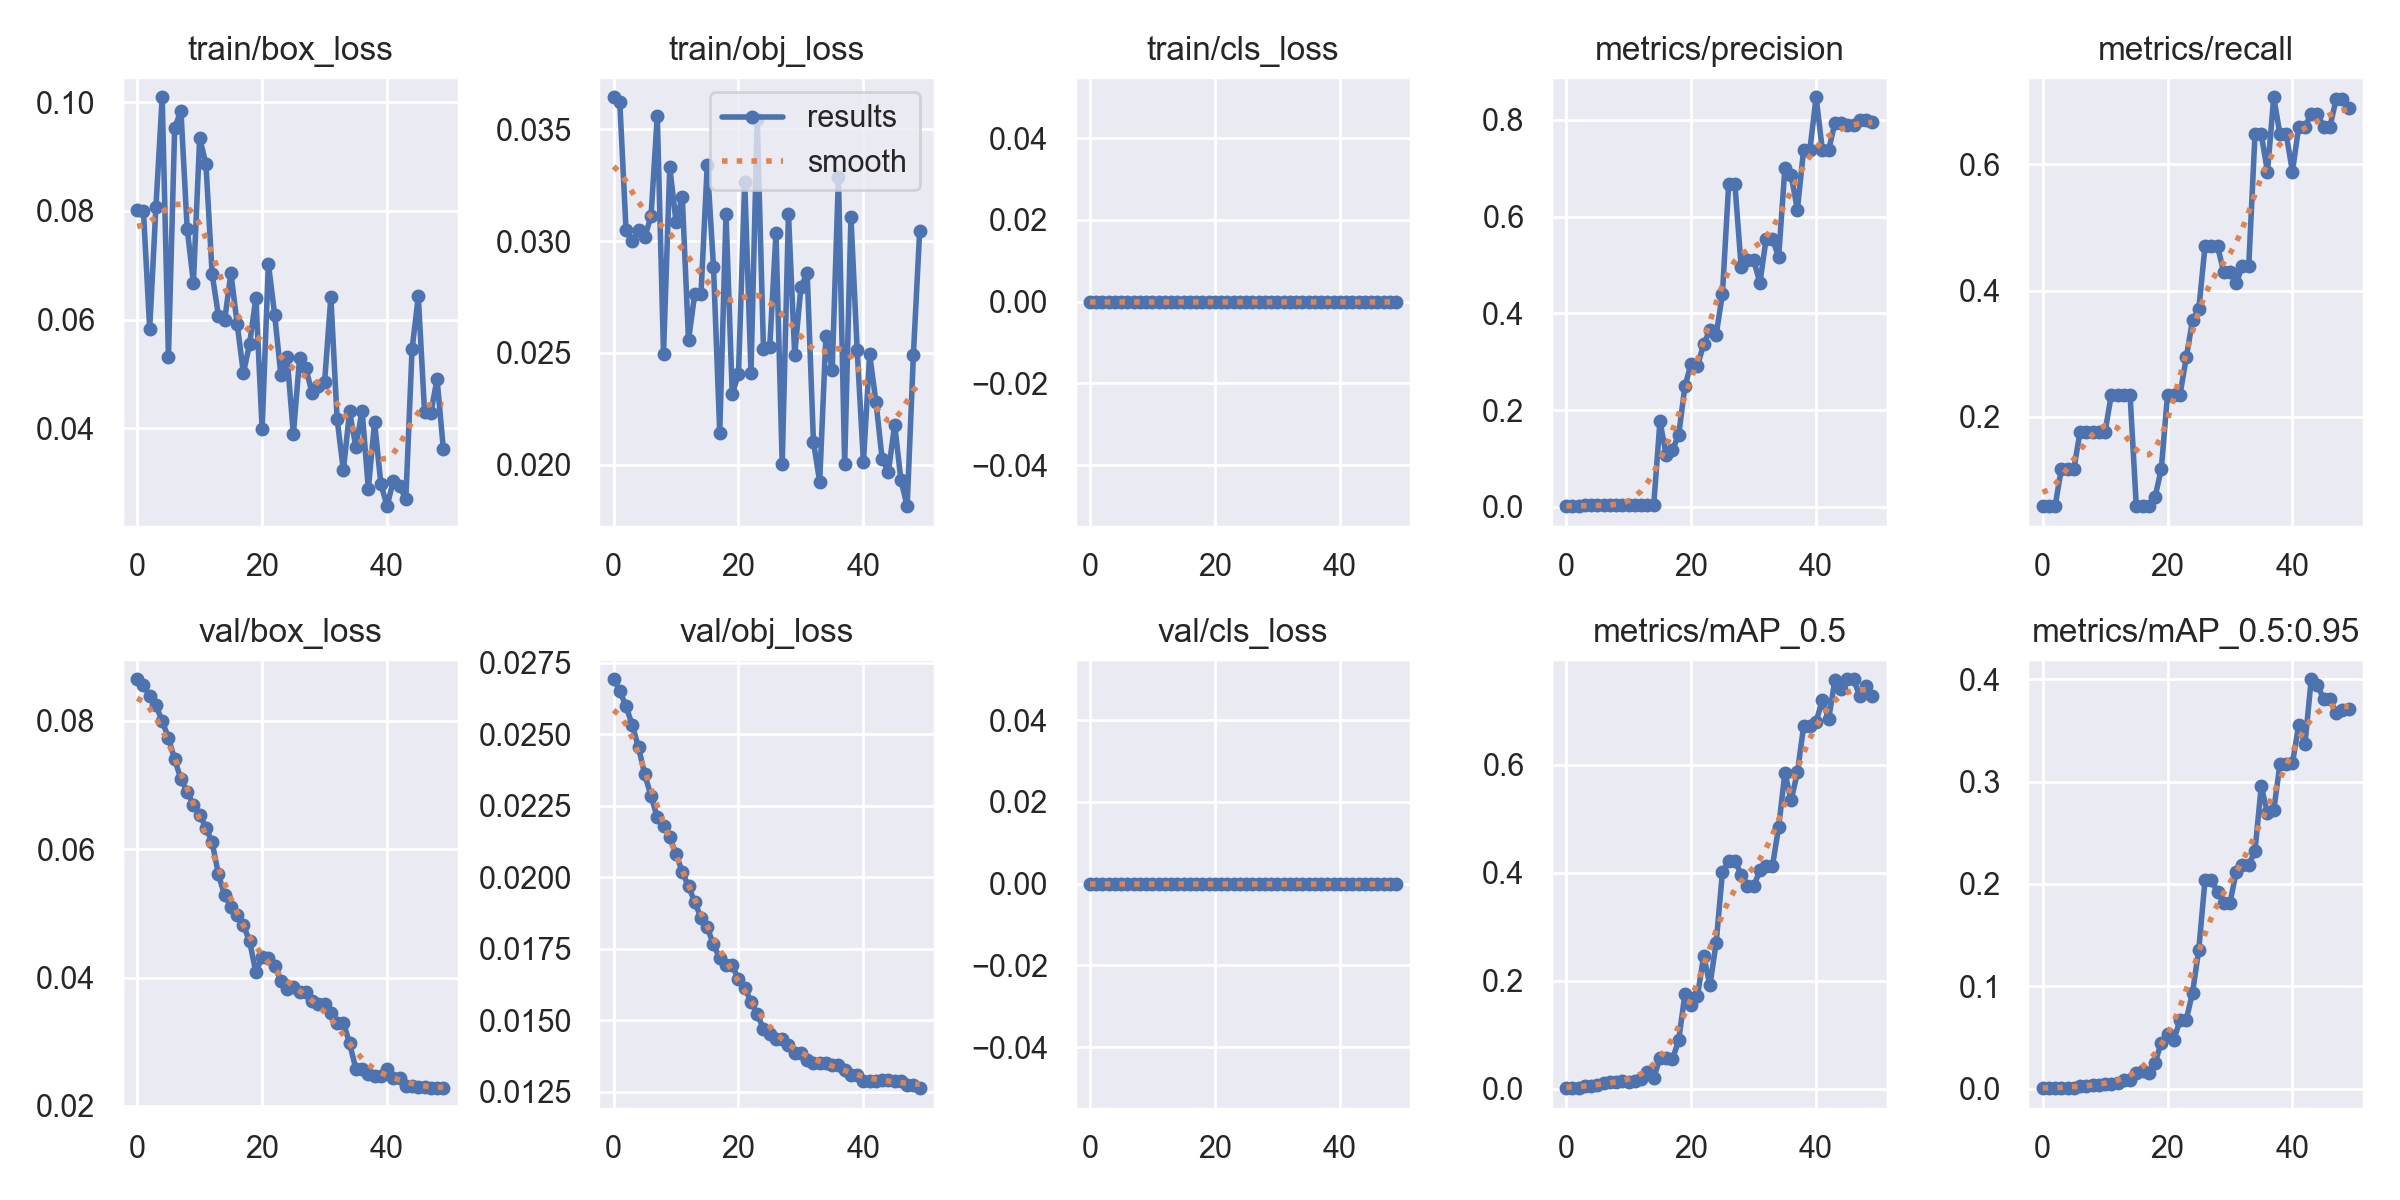

Values plotted in this chart, from the file beside it:
epoch, train/box_loss, train/obj_loss, train/cls_loss, metrics/precision, metrics/recall, metrics/mAP_0.5, metrics/mAP_0.5:0.95, val/box_loss, val/obj_loss, val/cls_loss, x/lr0, x/lr1, x/lr2
0, 0.08013, 0.03643, 0, 0.001667, 0.05882, 0.001282, 0.0005085, 0.08649, 0.02692, 0, 0.0991, 0.0001, 0.0001
1, 0.07998, 0.03622, 0, 0.001667, 0.05882, 0.001534, 0.0005345, 0.08555, 0.02651, 0, 0.09729, 0.0002941, 0.0002941
2, 0.0583, 0.03049, 0, 0.001667, 0.05882, 0.001544, 0.0005413, 0.08392, 0.02598, 0, 0.09548, 0.0004802, 0.0004802
3, 0.08078, 0.02999, 0, 0.003847, 0.1177, 0.005677, 0.0009843, 0.08243, 0.02531, 0, 0.09366, 0.0006584, 0.0006584
4, 0.1009, 0.03049, 0, 0.003575, 0.1177, 0.005981, 0.001002, 0.07997, 0.02453, 0, 0.09183, 0.0008287, 0.0008287
5, 0.0532, 0.03019, 0, 0.003404, 0.1177, 0.006558, 0.001053, 0.07738, 0.02359, 0, 0.08999, 0.0009911, 0.0009911
6, 0.09524, 0.0311, 0, 0.003333, 0.1765, 0.01033, 0.002287, 0.074, 0.02284, 0, 0.08815, 0.001146, 0.001146
7, 0.09847, 0.03561, 0, 0.003333, 0.1765, 0.01192, 0.002782, 0.07094, 0.02209, 0, 0.08629, 0.001292, 0.001292
8, 0.07676, 0.02497, 0, 0.003333, 0.1765, 0.01245, 0.003739, 0.06899, 0.02179, 0, 0.08443, 0.001431, 0.001431
9, 0.06682, 0.0333, 0, 0.003333, 0.1765, 0.014, 0.003893, 0.06693, 0.02141, 0, 0.08256, 0.001561, 0.001561
10, 0.09341, 0.03087, 0, 0.003669, 0.1765, 0.01331, 0.004317, 0.06542, 0.02081, 0, 0.08068, 0.001684, 0.001684
11, 0.08869, 0.03198, 0, 0.003402, 0.2353, 0.01467, 0.004824, 0.06334, 0.02018, 0, 0.0788, 0.001799, 0.001799
12, 0.0684, 0.02557, 0, 0.003352, 0.2353, 0.01805, 0.00519, 0.0611, 0.01968, 0, 0.07691, 0.001906, 0.001906
13, 0.06077, 0.02764, 0, 0.003672, 0.2353, 0.03171, 0.008371, 0.05609, 0.01913, 0, 0.07501, 0.002005, 0.002005
14, 0.05991, 0.02766, 0, 0.003333, 0.2353, 0.02014, 0.008469, 0.05282, 0.01857, 0, 0.0731, 0.002096, 0.002096
15, 0.06854, 0.0334, 0, 0.1771, 0.05882, 0.05704, 0.01511, 0.05097, 0.01824, 0, 0.07118, 0.002179, 0.002179
16, 0.05928, 0.02885, 0, 0.1073, 0.05882, 0.0578, 0.01705, 0.04979, 0.01764, 0, 0.06925, 0.002255, 0.002255
17, 0.05017, 0.02143, 0, 0.1178, 0.05882, 0.05487, 0.01567, 0.04819, 0.01716, 0, 0.06732, 0.002322, 0.002322
18, 0.05562, 0.03121, 0, 0.1488, 0.07321, 0.09009, 0.02524, 0.04564, 0.01692, 0, 0.06538, 0.002381, 0.002381
19, 0.06403, 0.02315, 0, 0.2497, 0.1177, 0.1756, 0.04508, 0.04083, 0.01692, 0, 0.06343, 0.002433, 0.002433
20, 0.03986, 0.02406, 0, 0.2961, 0.2353, 0.1552, 0.05373, 0.04325, 0.01642, 0, 0.06148, 0.002476, 0.002476
21, 0.07031, 0.03265, 0, 0.291, 0.2353, 0.1715, 0.04755, 0.043, 0.01613, 0, 0.05951, 0.002512, 0.002512
22, 0.06096, 0.02412, 0, 0.3363, 0.2353, 0.2465, 0.067, 0.04181, 0.01564, 0, 0.05754, 0.00254, 0.00254
23, 0.04983, 0.03544, 0, 0.3657, 0.2941, 0.1917, 0.06743, 0.03953, 0.0152, 0, 0.05556, 0.00256, 0.00256
24, 0.05308, 0.02517, 0, 0.3559, 0.3529, 0.2708, 0.09378, 0.03829, 0.0147, 0, 0.05357, 0.002572, 0.002572
25, 0.03893, 0.02526, 0, 0.4398, 0.3703, 0.4009, 0.1357, 0.03858, 0.0145, 0, 0.05158, 0.002576, 0.002576
26, 0.053, 0.03034, 0, 0.6663, 0.4699, 0.4226, 0.2039, 0.03771, 0.01435, 0, 0.04957, 0.002572, 0.002572
27, 0.05114, 0.02003, 0, 0.6663, 0.4699, 0.4226, 0.2039, 0.03771, 0.01435, 0, 0.04756, 0.00256, 0.00256
28, 0.04646, 0.03121, 0, 0.4953, 0.4706, 0.3966, 0.192, 0.03639, 0.01414, 0, 0.04554, 0.00254, 0.00254
29, 0.04773, 0.02492, 0, 0.5097, 0.4289, 0.3754, 0.1816, 0.03582, 0.01384, 0, 0.04351, 0.002512, 0.002512
30, 0.04854, 0.02796, 0, 0.5097, 0.4289, 0.3754, 0.1816, 0.03582, 0.01384, 0, 0.04148, 0.002477, 0.002477
31, 0.06416, 0.02856, 0, 0.463, 0.4118, 0.4045, 0.212, 0.03442, 0.01362, 0, 0.03943, 0.002433, 0.002433
32, 0.04177, 0.02103, 0, 0.554, 0.4395, 0.4123, 0.2184, 0.03301, 0.01352, 0, 0.03738, 0.002382, 0.002382
33, 0.03231, 0.01924, 0, 0.554, 0.4395, 0.4123, 0.2184, 0.03301, 0.01352, 0, 0.03532, 0.002322, 0.002322
34, 0.04312, 0.02578, 0, 0.5161, 0.6471, 0.4844, 0.2322, 0.02976, 0.0135, 0, 0.03325, 0.002255, 0.002255
35, 0.0366, 0.02425, 0, 0.6999, 0.6471, 0.5852, 0.2954, 0.02581, 0.01342, 0, 0.03118, 0.00218, 0.00218
36, 0.04329, 0.03285, 0, 0.6851, 0.5882, 0.5344, 0.2691, 0.02581, 0.01342, 0, 0.0291, 0.002097, 0.002097
37, 0.02894, 0.02003, 0, 0.6142, 0.7059, 0.586, 0.272, 0.02492, 0.01326, 0, 0.02701, 0.002005, 0.002005
38, 0.04114, 0.03107, 0, 0.7377, 0.6471, 0.6715, 0.3171, 0.02471, 0.01308, 0, 0.02491, 0.001906, 0.001906
39, 0.02987, 0.02514, 0, 0.7377, 0.6471, 0.6715, 0.3171, 0.02471, 0.01308, 0, 0.0228, 0.0018, 0.0018
40, 0.02571, 0.02011, 0, 0.8463, 0.5882, 0.6803, 0.3182, 0.02575, 0.01288, 0, 0.02068, 0.001685, 0.001685
41, 0.03041, 0.02493, 0, 0.7369, 0.6596, 0.7205, 0.3553, 0.02438, 0.01288, 0, 0.01856, 0.001562, 0.001562
42, 0.02949, 0.02283, 0, 0.7369, 0.6596, 0.6848, 0.3365, 0.02438, 0.01288, 0, 0.01643, 0.001431, 0.001431
43, 0.02697, 0.02026, 0, 0.7935, 0.6792, 0.7566, 0.4, 0.02304, 0.0129, 0, 0.01429, 0.001293, 0.001293
44, 0.05458, 0.0197, 0, 0.7935, 0.6792, 0.7402, 0.394, 0.02304, 0.0129, 0, 0.01215, 0.001146, 0.001146
45, 0.06427, 0.0218, 0, 0.7887, 0.6592, 0.7587, 0.3806, 0.02299, 0.01287, 0, 0.009992, 0.0009919, 0.0009919
46, 0.04304, 0.01932, 0, 0.7887, 0.6592, 0.7587, 0.3806, 0.02299, 0.01287, 0, 0.00783, 0.0008296, 0.0008296
47, 0.04276, 0.01815, 0, 0.7994, 0.7035, 0.7268, 0.3667, 0.02278, 0.01275, 0, 0.005659, 0.0006593, 0.0006593
48, 0.04911, 0.02492, 0, 0.7994, 0.7035, 0.7464, 0.3702, 0.02278, 0.01275, 0, 0.003481, 0.0004811, 0.0004811
49, 0.0363, 0.03044, 0, 0.7957, 0.6882, 0.7279, 0.3705, 0.02286, 0.01262, 0, 0.001295, 0.000295, 0.000295
